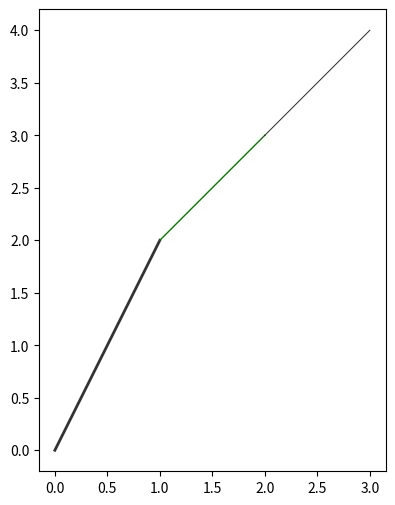
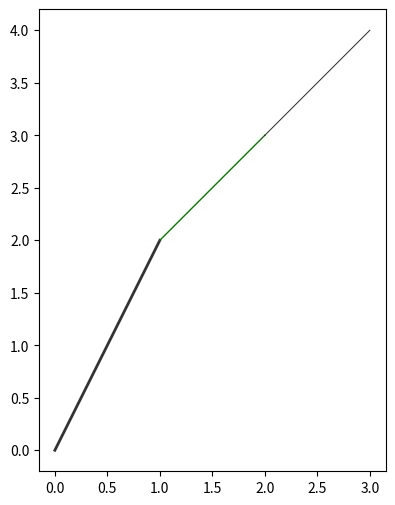

The matplotlib source for these figures, in order:
from enum import Enum
import random
import matplotlib.pyplot as plt
import numpy as np

class SegmentType(Enum):
    LINE = 'LINE'
    CURVE = 'CURVE'
    SPLIT = 'SPLIT'
    FORK = 'FORK'
    TAPER = 'TAPER'
    STAR = 'STAR'

class StartMode(Enum):
    CONNECT = 'CONNECT'
    JUMP = 'JUMP'
    OVERLAY = 'OVERLAY'

class Segment:
    def __init__(self, segment_id, segment_type, start_mode, start, end, direction, curvature,
                 start_thickness, end_thickness, color, texture, branch_count=0,
                 branch_angle_variation=0, effect_overlay=False):
        self.segment_id = segment_id
        self.segment_type = segment_type
        self.start_mode = start_mode
        self.start = start  # Tuple (x, y)
        self.end = end  # Tuple (x, y)
        self.direction = direction
        self.curvature = curvature
        self.start_thickness = start_thickness
        self.end_thickness = end_thickness
        self.color = color
        self.texture = texture
        self.branch_count = branch_count
        self.branch_angle_variation = branch_angle_variation
        self.effect_overlay = effect_overlay


    def mutate(self):
        #Apply a small random mutation to segment properties for evolutionary variability.
        if random.random() < 0.2:  # 20% chance to mutate curvature
            self.curvature += random.uniform(-0.2, 0.2)
        if random.random() < 0.2:  # 20% chance to mutate thickness
            self.start_thickness = max(0.1, self.start_thickness + random.uniform(-0.5, 0.5))
            self.end_thickness = max(0.1, self.end_thickness + random.uniform(-0.5, 0.5))
        if random.random() < 0.1:  # 10% chance to change direction slightly
            self.direction += random.uniform(-10, 10)

    def generate_coordinates(self, prev_end=None):
        """Generates the coordinates based on segment type and curvature."""
        if self.start_mode == StartMode.CONNECT and prev_end:
            self.start = prev_end
        # Use a basic model for coordinates; more complex shapes need more parameters
        # Here, simulate a basic line/curve segment based on direction, curvature, and thickness
        # Placeholder for calculation based on self.direction, self.curvature, etc.
        return self.start, self.end


class EyelinerDesign:
    def __init__(self):
        self.segments = []

    def add_segment(self, segment):
        self.segments.append(segment)

    def mutate(self):
        """Mutate each segment slightly to create a new variation."""
        for segment in self.segments:
            segment.mutate()

    def render(self):
        """Render the eyeliner design using matplotlib."""
        plt.figure(figsize=(6, 6))
        prev_end = None
        for segment in self.segments:
            start, end = segment.generate_coordinates(prev_end)
            prev_end = end

            # Render each segment with thickness variation
            x_values, y_values = zip(start, end)
            thickness = (segment.start_thickness + segment.end_thickness) / 2

            plt.plot(x_values, y_values, color=segment.color, linewidth=thickness,
                     alpha=0.8 if segment.effect_overlay else 1.0, linestyle='-')

        plt.gca().set_aspect('equal', adjustable='box')
        plt.show()


# Example genome setup and rendering
design = EyelinerDesign()
design.add_segment(Segment(
    segment_id=1, segment_type=SegmentType.LINE, start_mode=StartMode.JUMP,
    start=(0, 0), end=(1, 2), direction=45, curvature=0,
    start_thickness=3, end_thickness=1, color='black', texture='matte', effect_overlay=True
))
design.add_segment(Segment(
    segment_id=2, segment_type=SegmentType.CURVE, start_mode=StartMode.CONNECT,
    start=None, end=(2, 3), direction=30, curvature=0.5,
    start_thickness=1, end_thickness=1, color='green', texture='glitter', effect_overlay=False
))
design.add_segment(Segment(
    segment_id=3, segment_type=SegmentType.FORK, start_mode=StartMode.CONNECT,
    start=None, end=(3, 4), direction=15, curvature=0,
    start_thickness=1, end_thickness=0.5, color='black', texture='matte',
    branch_count=3, branch_angle_variation=20, effect_overlay=True
))

# Render the design
design.render()

# Mutate the design and render again to see evolution in action
design.mutate()
design.render()

